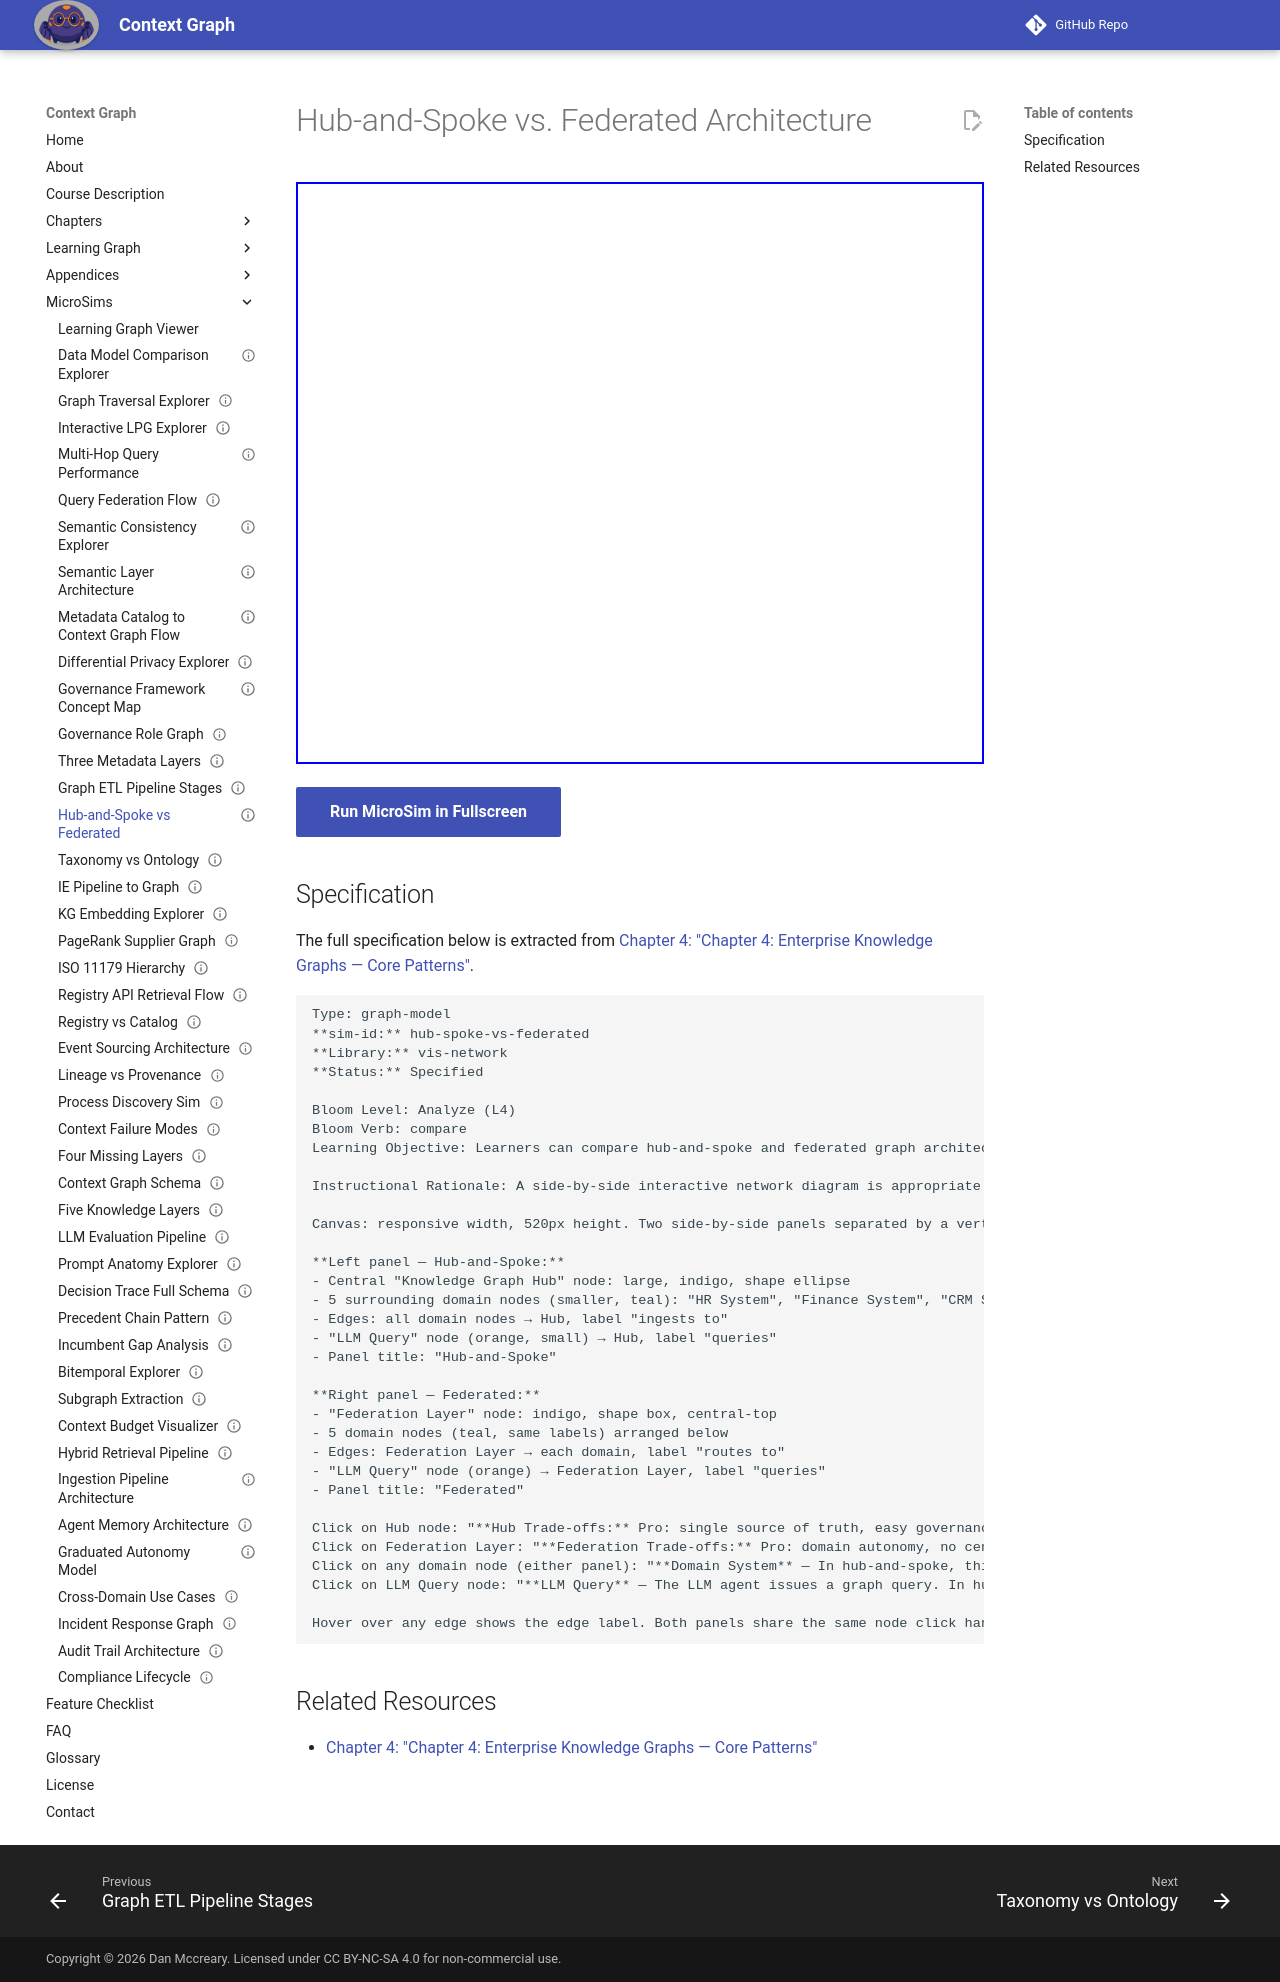

repository: dmccreary/context-graph · page: sims/hub-spoke-vs-federated/index.html · generator: mkdocs

---
title: Hub-and-Spoke vs. Federated Architecture
description: Learners can compare hub-and-spoke and federated graph architectures by identifying the trade-offs in governance, autonomy, and query complexity.
status: implemented
library: vis-network
bloom_level: Analyze (L4)
---

# Hub-and-Spoke vs. Federated Architecture



<iframe src="main.html" width="100%" height="582" scrolling="no"></iframe>

[Run MicroSim in Fullscreen](main.html){ .md-button .md-button--primary }

## Specification

The full specification below is extracted from
[Chapter 4: "Chapter 4: Enterprise Knowledge Graphs — Core Patterns"](../../chapters/04-enterprise-knowledge-graphs/index.md).

```text
Type: graph-model
**sim-id:** hub-spoke-vs-federated
**Library:** vis-network
**Status:** Specified

Bloom Level: Analyze (L4)
Bloom Verb: compare
Learning Objective: Learners can compare hub-and-spoke and federated graph architectures by identifying the trade-offs in governance, autonomy, and query complexity.

Instructional Rationale: A side-by-side interactive network diagram is appropriate for the Analyze objective because learners must examine structural differences — clicking architecture nodes surfaces the trade-offs that a static diagram cannot convey.

Canvas: responsive width, 520px height. Two side-by-side panels separated by a vertical divider line.

**Left panel — Hub-and-Spoke:**
- Central "Knowledge Graph Hub" node: large, indigo, shape ellipse
- 5 surrounding domain nodes (smaller, teal): "HR System", "Finance System", "CRM System", "ERP System", "Product Catalog"
- Edges: all domain nodes → Hub, label "ingests to"
- "LLM Query" node (orange, small) → Hub, label "queries"
- Panel title: "Hub-and-Spoke"

**Right panel — Federated:**
- "Federation Layer" node: indigo, shape box, central-top
- 5 domain nodes (teal, same labels) arranged below
- Edges: Federation Layer → each domain, label "routes to"
- "LLM Query" node (orange) → Federation Layer, label "queries"
- Panel title: "Federated"

Click on Hub node: "**Hub Trade-offs:** Pro: single source of truth, easy governance, consistent schema. Con: ingestion bottleneck, hub schema must evolve carefully, single point of failure."
Click on Federation Layer: "**Federation Trade-offs:** Pro: domain autonomy, no central bottleneck, diverse stacks welcome. Con: complex cross-domain queries, heterogeneous schemas, partial failure handling."
Click on any domain node (either panel): "**Domain System** — In hub-and-spoke, this system pushes data to the hub via an ETL pipeline. In federation, this system exposes its own graph API and the federation layer routes queries to it directly."
Click on LLM Query node: "**LLM Query** — The LLM agent issues a graph query. In hub-and-spoke, the query always hits the same hub. In federated mode, the federation layer must determine which domain graphs to consult and join the results."

Hover over any edge shows the edge label. Both panels share the same node click handler logic, dispatching on node group.
```

## Related Resources

- [Chapter 4: "Chapter 4: Enterprise Knowledge Graphs — Core Patterns"](../../chapters/04-enterprise-knowledge-graphs/index.md)
